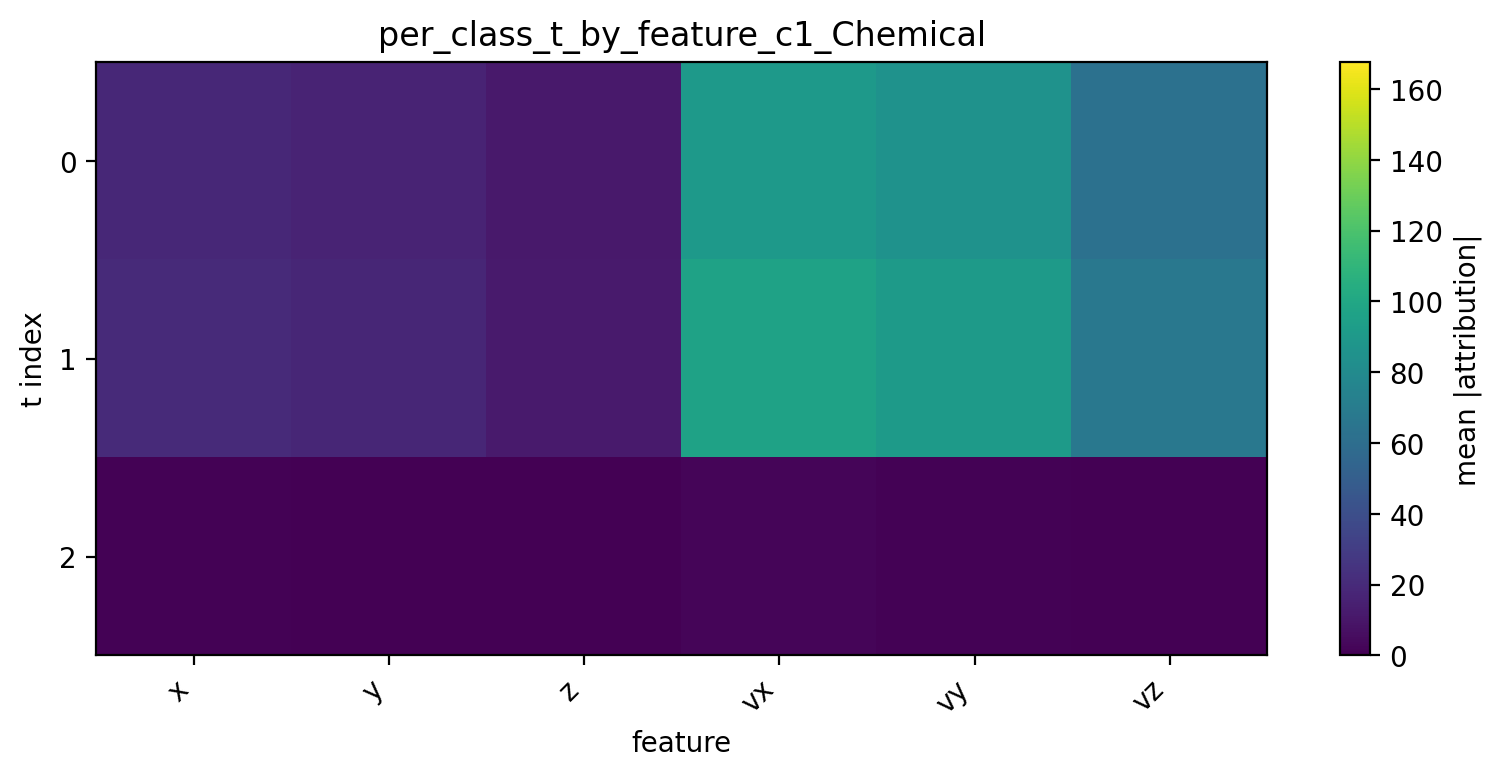

Data behind this chart, as committed beside it:
t, x, y, z, vx, vy, vz
0, 18.53, 16.81, 11.33, 90.98, 85.43, 62.39
1, 19.79, 18.05, 12.21, 96.75, 91.68, 67.38
2, 0.9878, 0.2118, 0.3153, 2.105, 1.082, 0.6485
